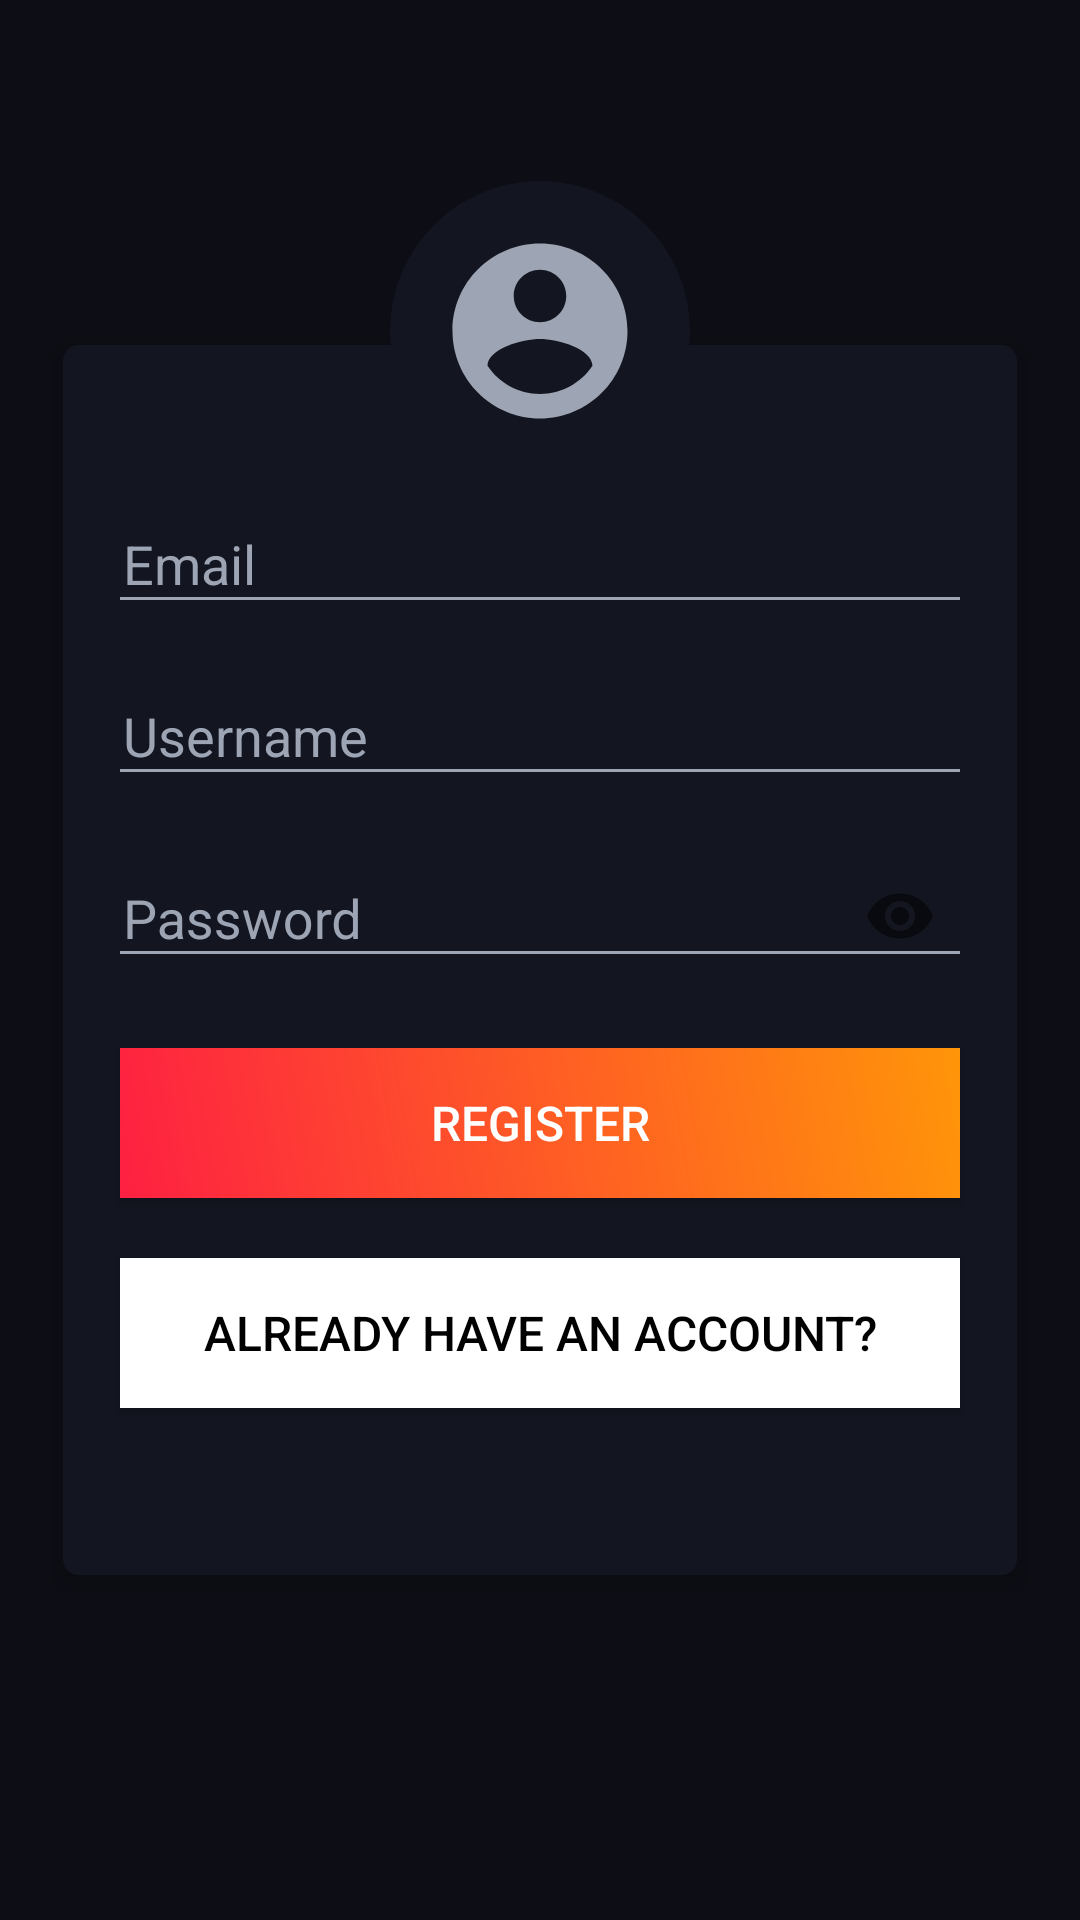

The Android layout XML behind this screen, and the referenced resources:
<!-- AndroidManifest.xml: application theme AppTheme -->
<!-- res/layout/activity_register.xml -->
<?xml version="1.0" encoding="utf-8"?>
<RelativeLayout xmlns:android="http://schemas.android.com/apk/res/android"
    xmlns:app="http://schemas.android.com/apk/res-auto"
    xmlns:tools="http://schemas.android.com/tools"
    android:layout_width="match_parent"
    android:layout_height="match_parent"
    android:background="#0D0E15"
    android:gravity="center"
    android:padding="16dp"
    tools:context=".RegisterActivity">

    <RelativeLayout
        android:layout_width="match_parent"
        android:layout_height="wrap_content"
        android:layout_gravity="center">

        <androidx.cardview.widget.CardView
            android:layout_width="match_parent"
            android:layout_height="410dp"
            android:layout_marginStart="5dp"
            android:layout_marginTop="5dp"
            android:layout_marginEnd="5dp"
            android:layout_marginBottom="5dp"
            android:padding="10dp"
            app:cardBackgroundColor="#131520"
            app:cardCornerRadius="5dp"
            app:cardElevation="5dp">

            <LinearLayout
                android:layout_width="match_parent"
                android:layout_height="wrap_content"
                android:layout_gravity="center"
                android:layout_margin="5dp"
                android:orientation="vertical">

                <com.google.android.material.textfield.TextInputLayout
                    android:id="@+id/emailError_reg"
                    android:layout_width="match_parent"
                    android:layout_height="wrap_content"
                    android:layout_marginTop="5dp"
                    android:paddingStart="10dp"
                    android:paddingEnd="10dp"
                    android:textColorHint="#9DA4B3"
                    android:theme="@style/TextInputLayoutHint"
                    app:passwordToggleTint="#FFFFFF">

                    <EditText
                        android:id="@+id/email_reg"
                        android:layout_width="match_parent"
                        android:layout_height="wrap_content"
                        android:layout_marginTop="10dp"
                        android:backgroundTint="#9DA4B3"
                        android:hint="@string/prompt_email"
                        android:inputType="textEmailAddress"
                        android:maxLines="1"
                        android:paddingStart="5dp"
                        android:singleLine="true"
                        android:textColor="#FFFFFF" />

                </com.google.android.material.textfield.TextInputLayout>

                <com.google.android.material.textfield.TextInputLayout
                    android:id="@+id/usernameError_reg"
                    android:layout_width="match_parent"
                    android:layout_height="wrap_content"
                    android:layout_marginTop="5dp"
                    android:paddingStart="10dp"
                    android:paddingEnd="10dp"
                    android:textColorHint="#9DA4B3"
                    android:theme="@style/TextInputLayoutHint"
                    app:passwordToggleTint="#FFFFFF">

                    <EditText
                        android:id="@+id/username_reg"
                        android:layout_width="match_parent"
                        android:layout_height="wrap_content"
                        android:layout_marginTop="10dp"
                        android:backgroundTint="#9DA4B3"
                        android:hint="@string/prompt_username"
                        android:inputType="text"
                        android:maxLines="1"
                        android:paddingStart="5dp"
                        android:singleLine="true"
                        android:textColor="#FFFFFF" />

                </com.google.android.material.textfield.TextInputLayout>

                <com.google.android.material.textfield.TextInputLayout
                    android:id="@+id/passError_reg"
                    android:layout_width="match_parent"
                    android:layout_height="wrap_content"
                    android:layout_marginTop="5dp"
                    android:paddingStart="10dp"
                    android:paddingEnd="10dp"
                    android:textColorHint="#9DA4B3"
                    android:theme="@style/TextInputLayoutHint"
                    app:passwordToggleEnabled="true">

                    <EditText
                        android:id="@+id/password_reg"
                        android:layout_width="match_parent"
                        android:layout_height="wrap_content"
                        android:layout_marginTop="10dp"
                        android:backgroundTint="#9DA4B3"
                        android:hint="@string/prompt_password"
                        android:inputType="textPassword"
                        android:maxLines="1"
                        android:paddingStart="5dp"
                        android:singleLine="true"
                        android:textColor="#FFFFFF" />

                </com.google.android.material.textfield.TextInputLayout>

                <Button
                    android:id="@+id/register_reg"
                    android:layout_width="match_parent"
                    android:layout_height="50dp"
                    android:layout_marginLeft="14dp"
                    android:layout_marginTop="20dp"
                    android:layout_marginRight="14dp"
                    android:layout_marginBottom="20dp"
                    android:background="@drawable/button_gradient"
                    android:text="@string/register"
                    android:textColor="@android:color/white"
                    android:textSize="16sp" />

                <Button
                    android:id="@+id/tologin"
                    android:layout_width="match_parent"
                    android:layout_height="50dp"
                    android:layout_marginLeft="14dp"
                    android:layout_marginRight="14dp"
                    android:layout_marginBottom="20dp"
                    android:background="#FFFFFF"
                    android:text="@string/not_register"
                    android:textColor="@android:color/black"
                    android:textSize="16sp" />

            </LinearLayout>
        </androidx.cardview.widget.CardView>
    </RelativeLayout>

    <ImageView
        android:id="@+id/profile"
        android:layout_width="100dp"
        android:layout_height="100dp"
        android:layout_centerHorizontal="true"
        android:layout_marginTop="-50dp"
        android:background="@drawable/round_background"
        android:padding="15dp"
        android:src="@drawable/ic_profile_circle_white_24dp" />

</RelativeLayout>
<!-- resources referenced by this layout -->
<resources>
  <!-- drawable button_gradient (drawable) -->
  <?xml version="1.0" encoding="utf-8"?>
  <shape
      xmlns:android="http://schemas.android.com/apk/res/android"
      android:shape="rectangle">
      <gradient
          android:angle="225"
          android:endColor="#FE2042"
          android:startColor="#FF9509"/>
  </shape>
  <!-- drawable ic_profile_circle_white_24dp (drawable) -->
  <vector android:height="24dp" android:tint="#9DA4B3"
      android:viewportHeight="24.0" android:viewportWidth="24.0"
      android:width="24dp" xmlns:android="http://schemas.android.com/apk/res/android">
      <path android:fillColor="#FF000000" android:pathData="M12,2C6.48,2 2,6.48 2,12s4.48,10 10,10 10,-4.48 10,-10S17.52,2 12,2zM12,5c1.66,0 3,1.34 3,3s-1.34,3 -3,3 -3,-1.34 -3,-3 1.34,-3 3,-3zM12,19.2c-2.5,0 -4.71,-1.28 -6,-3.22 0.03,-1.99 4,-3.08 6,-3.08 1.99,0 5.97,1.09 6,3.08 -1.29,1.94 -3.5,3.22 -6,3.22z"/>
  </vector>
  <!-- drawable round_background (drawable) -->
  <?xml version="1.0" encoding="utf-8"?>
  <shape
      xmlns:android="http://schemas.android.com/apk/res/android"
      android:shape="oval">
      <solid android:color="#131520"/>
  </shape>
  <string name="not_register">Already have an account?</string>
  <string name="prompt_email">Email</string>
  <string name="prompt_password">Password</string>
  <string name="prompt_username">Username</string>
  <string name="register">Register</string>
  <style name="TextInputLayoutHint" parent="">
          <item name="android:textColorHint">#9DA4B3</item>
          <item name="colorControlActivated">#FF9509</item>
      </style>
  <style name="AppTheme" parent="Theme.AppCompat.Light.DarkActionBar">
          
          <item name="colorPrimary">@color/colorPrimary</item>
      </style>
  <color name="colorPrimary">#131520</color>
</resources>
